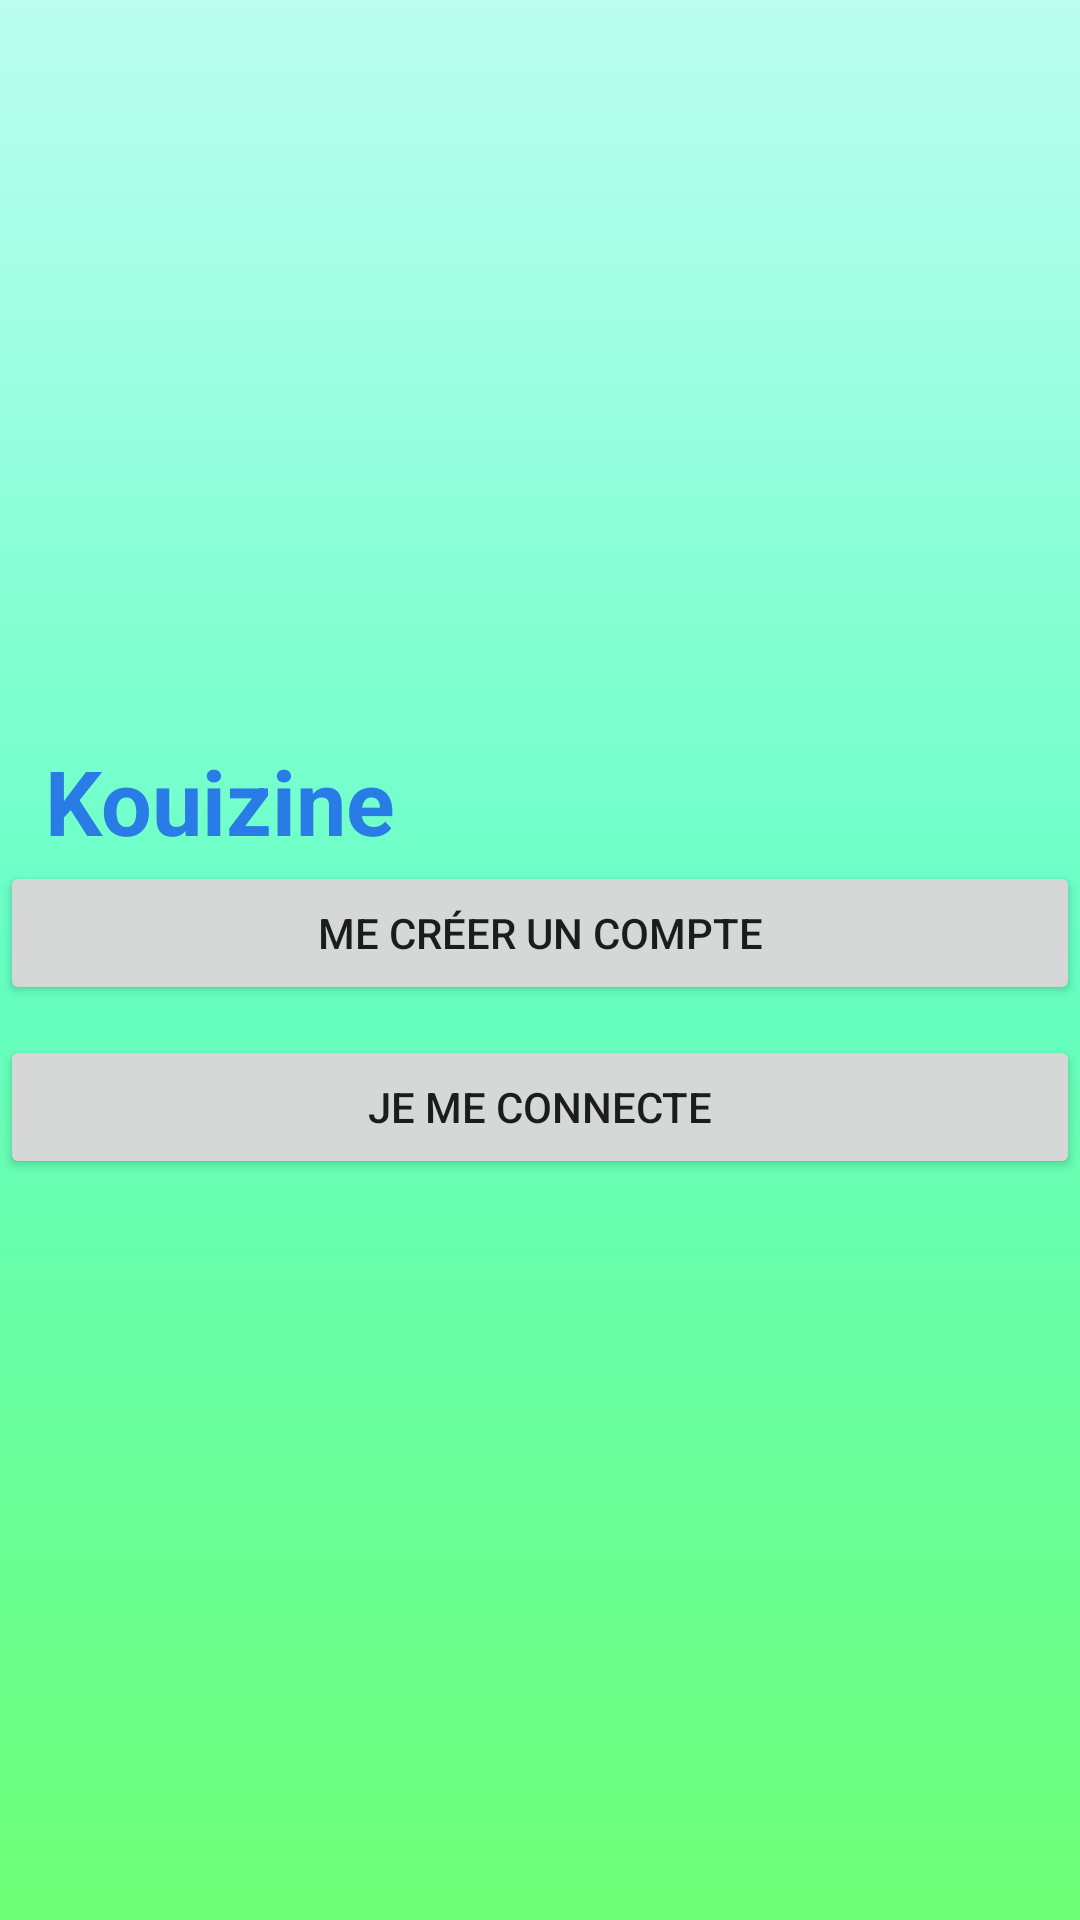

Layout XML and referenced resources for this Android screen:
<!-- AndroidManifest.xml: application theme Theme.KOUIZINE -->
<!-- res/layout/activity_main.xml -->
<?xml version="1.0" encoding="utf-8"?>
<LinearLayout xmlns:android="http://schemas.android.com/apk/res/android"
    xmlns:app="http://schemas.android.com/apk/res-auto"
    xmlns:tools="http://schemas.android.com/tools"
    android:layout_width="match_parent"
    android:layout_height="match_parent"
    android:background="@drawable/background_gradiant"
    tools:context=".MainActivity">

    <LinearLayout
        android:layout_width="match_parent"
        android:layout_height="match_parent"
        android:orientation="vertical"
        android:gravity="center">

        <TextView
            android:layout_width="match_parent"
            android:layout_height="wrap_content"
            android:gravity="center_vertical"
            android:layout_marginStart="10dp"
            android:text="@string/kouizine"
            android:textColor="#297BE6"
            android:textSize="30sp"
            android:textStyle="bold"
            app:layout_constraintBottom_toBottomOf="parent"
            app:layout_constraintLeft_toLeftOf="parent"
            app:layout_constraintRight_toRightOf="parent"
            app:layout_constraintTop_toTopOf="parent" />

        <Button
            android:id="@+id/button2"
            android:layout_width="match_parent"
            android:layout_height="wrap_content"
            android:text="@string/me_cr_er_un_compte" />

        <Button
            android:id="@+id/button"
            android:layout_width="match_parent"
            android:layout_height="wrap_content"
            android:layout_marginTop="10dp"
            android:text="@string/je_me_connecte" />
    </LinearLayout>

</LinearLayout>
<!-- resources referenced by this layout -->
<resources>
  <!-- drawable background_gradiant (drawable) -->
  <?xml version="1.0" encoding="utf-8"?>
  <shape xmlns:android="http://schemas.android.com/apk/res/android" android:layout_width="match_parent" android:layout_height="match_parent">
      <gradient android:centerColor="#66FFC4" android:endColor="#6EFF76" android:startColor="#bcfef1" android:type="linear" android:angle="20" />
  
  </shape>
  <string name="je_me_connecte">Je me connecte</string>
  <string name="kouizine">Kouizine</string>
  <string name="me_cr_er_un_compte">Me créer un compte</string>
  <style name="Theme.KOUIZINE" parent="Theme.MaterialComponents.DayNight.DarkActionBar">
          
          <item name="colorPrimary">@color/purple_500</item>
          <item name="colorPrimaryVariant">@color/purple_700</item>
          <item name="colorOnPrimary">@color/white</item>
          
          <item name="colorSecondary">@color/teal_200</item>
          <item name="colorSecondaryVariant">@color/teal_700</item>
          <item name="colorOnSecondary">@color/black</item>
          
          <item name="android:statusBarColor" tools:targetApi="l">?attr/colorPrimaryVariant</item>
          
      </style>
  <!-- not gathered from this repository: default colours our renderer supplied (Android Studio template values) -->
  <color name="purple_500">#FF6200EE</color>
  <color name="purple_700">#FF3700B3</color>
  <color name="teal_200">#FF03DAC5</color>
  <color name="teal_700">#FF018786</color>
  <color name="black">#FF000000</color>
  <color name="white">#FFFFFFFF</color>
</resources>
